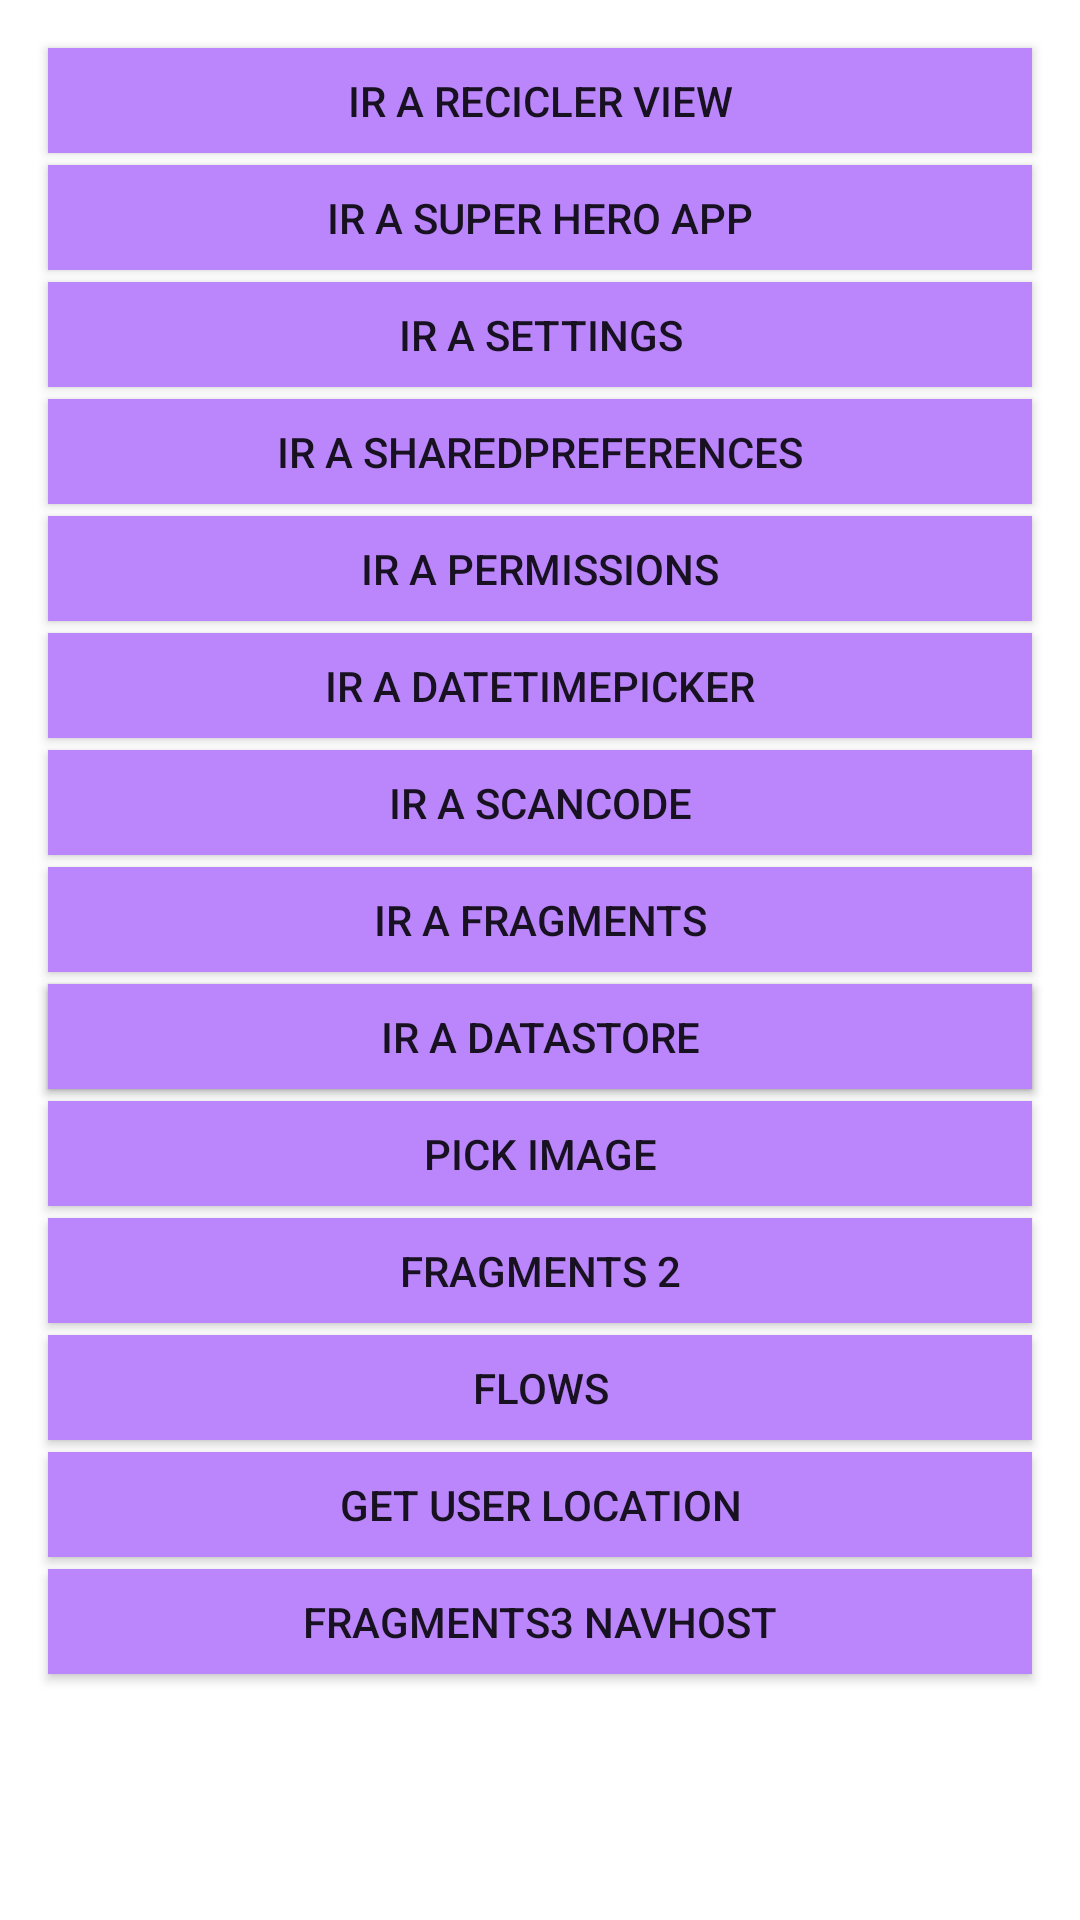

Here is an Android app screen rendered from its layout file. Give the layout XML and the strings, colors and styles it references.
<!-- AndroidManifest.xml: application theme Theme.POO_1 -->
<!-- res/layout/activity_main.xml -->
<?xml version="1.0" encoding="utf-8"?>
<RelativeLayout xmlns:android="http://schemas.android.com/apk/res/android"
    xmlns:app="http://schemas.android.com/apk/res-auto"
    xmlns:tools="http://schemas.android.com/tools"
    android:layout_width="match_parent"
    android:layout_height="match_parent"
    android:layout_margin="26dp"
    tools:context=".MainActivity">


    

    <Button
        android:id="@+id/btnReciclerView"
        android:layout_width="match_parent"
        android:layout_height="35sp"
        android:background="@color/purple_200"
        android:text="IR a recicler view"
        android:layout_marginTop="16dp"
        android:layout_marginLeft="16dp"
        android:layout_marginRight="16dp"

        />
    <Button
        android:id="@+id/btnSuperHero"
        android:layout_width="match_parent"
        android:layout_height="35sp"
        android:background="@color/purple_200"
        android:text="IR a super hero app"
        android:layout_below="@id/btnReciclerView"
        android:layout_marginTop="4dp"
        android:layout_marginLeft="16dp"
        android:layout_marginRight="16dp"
        />
    <Button
        android:id="@+id/btnSettings"
        android:layout_width="match_parent"
        android:layout_height="35sp"
        android:background="@color/purple_200"
        android:text="IR a Settings"
        android:layout_below="@id/btnSuperHero"
        android:layout_marginTop="4dp"
        android:layout_marginLeft="16dp"
        android:layout_marginRight="16dp"
        />

    <Button
        android:id="@+id/btnSharedPreferences"
        android:layout_width="match_parent"
        android:layout_height="35sp"
        android:padding="0sp"
        android:background="@color/purple_200"
        android:text="IR a SharedPreferences"
        android:layout_below="@id/btnSettings"
        android:layout_marginTop="4dp"
        android:layout_marginLeft="16dp"
        android:layout_marginRight="16dp"
        />
    <Button
        android:id="@+id/btnPermissions"
        android:layout_width="match_parent"
        android:layout_height="35sp"
        android:background="@color/purple_200"
        android:text="IR a PERMISSIONS"
        android:layout_below="@id/btnSharedPreferences"
        android:layout_marginTop="4dp"
        android:layout_marginLeft="16dp"
        android:layout_marginRight="16dp"
        />

    <Button
        android:id="@+id/btnDateTimePicker"
        android:layout_width="match_parent"
        android:layout_height="35sp"
        android:background="@color/purple_200"
        android:text="IR a DateTimePicker"
        android:layout_below="@id/btnPermissions"
        android:layout_marginTop="4dp"
        android:layout_marginLeft="16dp"
        android:layout_marginRight="16dp"
        />
    <Button
        android:id="@+id/btnScanCode"
        android:layout_width="match_parent"
        android:layout_height="35sp"
        android:background="@color/purple_200"
        android:text="IR a ScanCode"
        android:layout_below="@id/btnDateTimePicker"
        android:layout_marginTop="4dp"
        android:layout_marginLeft="16dp"
        android:layout_marginRight="16dp"
        />

    <Button
        android:id="@+id/btnFragments"
        android:layout_width="match_parent"
        android:layout_height="35sp"
        android:background="@color/purple_200"
        android:text="IR a Fragments"
        android:layout_below="@id/btnScanCode"
        android:layout_marginTop="4dp"
        android:layout_marginLeft="16dp"
        android:layout_marginRight="16dp"
        />
    <Button
        android:id="@+id/btnMVVM"
        android:layout_width="match_parent"
        android:layout_height="35sp"
        android:background="@color/purple_200"
        android:text="IR a MVVM"
        android:layout_below="@id/btnFragments"
        android:layout_marginTop="4dp"
        android:layout_marginLeft="16dp"
        android:layout_marginRight="16dp"
        />
    <Button
        android:id="@+id/btnDataStore"
        android:layout_width="match_parent"
        android:layout_height="35sp"
        android:background="@color/purple_200"
        android:text="IR a DataStore"
        android:layout_below="@id/btnFragments"
        android:layout_marginTop="4dp"
        android:layout_marginLeft="16dp"
        android:layout_marginRight="16dp"
        />
    <Button
        android:id="@+id/btnPickImage"
        android:layout_width="match_parent"
        android:layout_height="35sp"
        android:background="@color/purple_200"
        android:text="pick image"
        android:layout_below="@id/btnDataStore"
        android:layout_marginTop="4dp"
        android:layout_marginLeft="16dp"
        android:layout_marginRight="16dp"
        />
    <Button
        android:id="@+id/btnFragments2"
        android:layout_width="match_parent"
        android:layout_height="35sp"
        android:background="@color/purple_200"
        android:text="Fragments 2"
        android:layout_below="@id/btnPickImage"
        android:layout_marginTop="4dp"
        android:layout_marginLeft="16dp"
        android:layout_marginRight="16dp"
        />
    <Button
        android:id="@+id/btnFlows"
        android:layout_width="match_parent"
        android:layout_height="35sp"
        android:background="@color/purple_200"
        android:text="Flows"
        android:layout_below="@id/btnFragments2"
        android:layout_marginTop="4dp"
        android:layout_marginLeft="16dp"
        android:layout_marginRight="16dp"
        />
    <Button
        android:id="@+id/btnGetUserLocation"
        android:layout_width="match_parent"
        android:layout_height="35sp"
        android:background="@color/purple_200"
        android:text="Get User Location"
        android:layout_below="@id/btnFlows"
        android:layout_marginTop="4dp"
        android:layout_marginLeft="16dp"
        android:layout_marginRight="16dp"
        />
    <Button
        android:id="@+id/btnFragments3"
        android:layout_width="match_parent"
        android:layout_height="35sp"
        android:background="@color/purple_200"
        android:text="Fragments3 NavHost"
        android:layout_below="@id/btnGetUserLocation"
        android:layout_marginTop="4dp"
        android:layout_marginLeft="16dp"
        android:layout_marginRight="16dp"
        />

</RelativeLayout>
<!-- resources referenced by this layout -->
<resources>
  <color name="purple_200">#FFBB86FC</color>
  <style name="Theme.POO_1" parent="Theme.MaterialComponents.DayNight.NoActionBar">
          
          <item name="colorPrimary">@color/purple_500</item>
          <item name="colorPrimaryVariant">@color/purple_700</item>
          <item name="colorOnPrimary">@color/white</item>
          
          <item name="colorSecondary">@color/teal_200</item>
          <item name="colorSecondaryVariant">@color/teal_700</item>
          <item name="colorOnSecondary">@color/black</item>
          
          <item name="android:statusBarColor">?attr/colorPrimaryVariant</item>
          
      </style>
  <color name="purple_500">#FF6200EE</color>
  <color name="purple_700">#FF3700B3</color>
  <color name="white">#FFFFFFFF</color>
  <color name="teal_200">#FF03DAC5</color>
  <color name="teal_700">#FF018786</color>
  <color name="black">#FF000000</color>
</resources>
